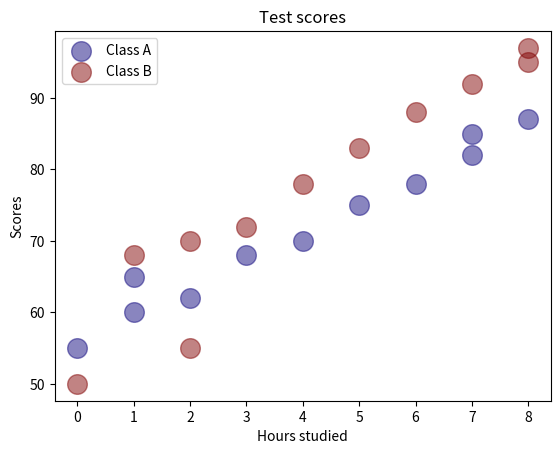

Python code for this plot:
#Scatter graph
import numpy as np
import matplotlib.pyplot as plt

x1 = np.array([0, 1, 1, 2, 3, 4, 5, 6, 7, 7, 8])
y1 = np.array([55, 60, 65, 62, 68, 70, 75, 78, 82, 85, 87])

x2 = np.array([0, 1, 2, 2, 3, 4, 5, 6, 7, 8, 8])
y2 = np.array([50, 68, 55, 70, 72, 78, 83, 88, 92, 95, 97])


plt.scatter(x1, y1, color= "#150d81", alpha= 0.5, s =200, label= "Class A")
plt.scatter(x2, y2, color= "#850909", alpha= 0.5, s =200, label= "Class B")

#alpha is the transparency, s is the size of the plots

plt.title("Test scores")

plt.xlabel("Hours studied")
plt.ylabel("Scores")
plt.legend()

plt.show()
